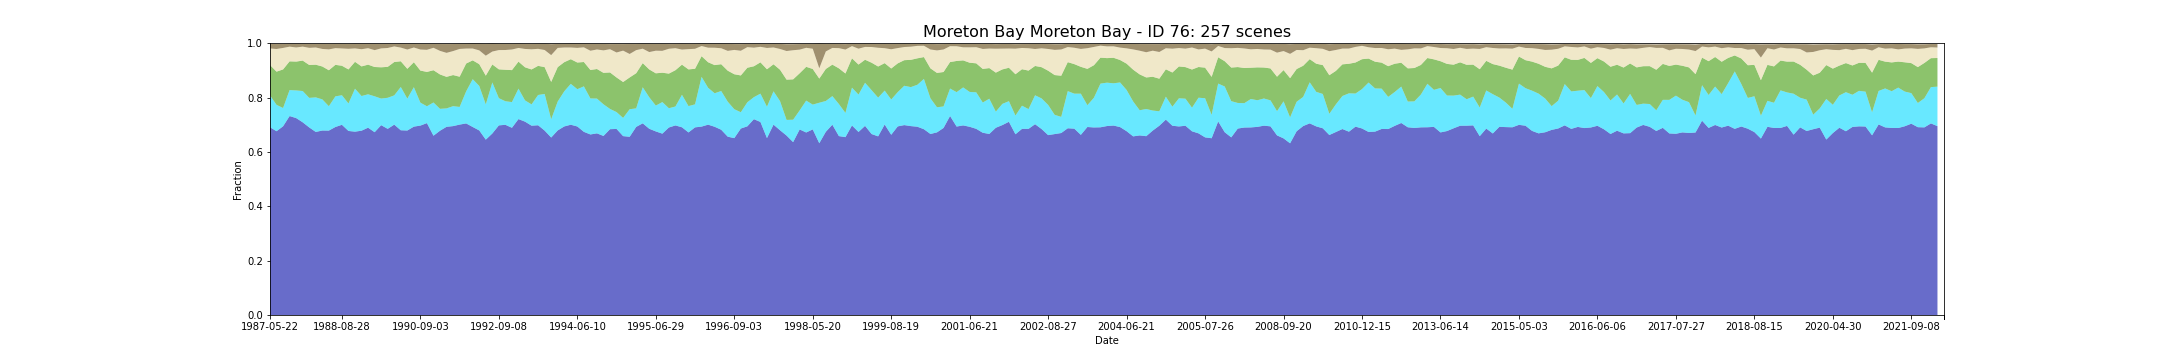

Source data for this figure (header and first rows):
feature_id, water, wet, bs, pv, npv, pc_missing, date, s3_csv_path, display_time
76, 0.6908, 0.1174, 0.01704, 0.1116, 0.06082, 0.0, 1987-05-22T23:06:08Z, s3://dea-public-data-dev/projects/WIT/Ra…, 1987-05-22
76, 0.6761, 0.09713, 0.01846, 0.1221, 0.08342, 0.02585, 1987-09-11T23:08:53Z, s3://dea-public-data-dev/projects/WIT/Ra…, 1987-09-11
76, 0.6944, 0.06724, 0.01438, 0.1419, 0.07908, 0.0001993, 1987-12-16T23:10:41Z, s3://dea-public-data-dev/projects/WIT/Ra…, 1987-12-16
76, 0.732, 0.0958, 0.01058, 0.1055, 0.05394, 0.08889, 1988-01-01T23:10:34Z, s3://dea-public-data-dev/projects/WIT/Ra…, 1988-01-01
76, 0.7319, 0.09555, 0.01059, 0.1057, 0.05402, 0.08888, 1988-01-01T23:10:57Z, s3://dea-public-data-dev/projects/WIT/Ra…, 1988-01-01
76, 0.7245, 0.1017, 0.01327, 0.1061, 0.05202, 0.0005709, 1988-01-17T23:11:14Z, s3://dea-public-data-dev/projects/WIT/Ra…, 1988-01-17
76, 0.7089, 0.1151, 0.01025, 0.112, 0.05134, 0.002816, 1988-02-18T23:11:47Z, s3://dea-public-data-dev/projects/WIT/Ra…, 1988-02-18
76, 0.6901, 0.1088, 0.01429, 0.1211, 0.06311, 0.0005058, 1988-03-05T23:11:57Z, s3://dea-public-data-dev/projects/WIT/Ra…, 1988-03-05
76, 0.6735, 0.1272, 0.01305, 0.1202, 0.06336, 0.0, 1988-04-22T23:12:16Z, s3://dea-public-data-dev/projects/WIT/Ra…, 1988-04-22
76, 0.6787, 0.1146, 0.01835, 0.121, 0.0646, 0.04047, 1988-05-08T23:12:26Z, s3://dea-public-data-dev/projects/WIT/Ra…, 1988-05-08
76, 0.6784, 0.08976, 0.01978, 0.1323, 0.07677, 0.0001878, 1988-05-24T23:12:34Z, s3://dea-public-data-dev/projects/WIT/Ra…, 1988-05-24
76, 0.6917, 0.1127, 0.0157, 0.116, 0.06143, 0.0, 1988-06-09T23:12:39Z, s3://dea-public-data-dev/projects/WIT/Ra…, 1988-06-09
76, 0.6998, 0.1088, 0.0167, 0.1085, 0.06363, 2.299053173271393e-05, 1988-08-28T23:12:54Z, s3://dea-public-data-dev/projects/WIT/Ra…, 1988-08-28
76, 0.6771, 0.1011, 0.01764, 0.1252, 0.07593, 0.0005633, 1988-09-29T23:12:45Z, s3://dea-public-data-dev/projects/WIT/Ra…, 1988-09-29
76, 0.6745, 0.1582, 0.01701, 0.09887, 0.04928, 0.01242, 1989-05-27T23:10:28Z, s3://dea-public-data-dev/projects/WIT/Ra…, 1989-05-27
76, 0.6781, 0.1276, 0.01959, 0.1089, 0.06328, 0.0002912, 1989-06-12T23:10:05Z, s3://dea-public-data-dev/projects/WIT/Ra…, 1989-06-12
76, 0.6892, 0.1228, 0.01596, 0.1091, 0.06056, 0.0001188, 1989-07-14T23:09:29Z, s3://dea-public-data-dev/projects/WIT/Ra…, 1989-07-14
76, 0.6725, 0.1322, 0.02303, 0.1078, 0.06206, 0.03129, 1989-07-30T23:09:11Z, s3://dea-public-data-dev/projects/WIT/Ra…, 1989-07-30
76, 0.6984, 0.09791, 0.01629, 0.115, 0.06959, 9.196212693074468e-05, 1989-09-16T23:07:56Z, s3://dea-public-data-dev/projects/WIT/Ra…, 1989-09-16
76, 0.6849, 0.1143, 0.01511, 0.1137, 0.06946, 0.0001763, 1989-10-18T23:07:04Z, s3://dea-public-data-dev/projects/WIT/Ra…, 1989-10-18
76, 0.7004, 0.1077, 0.009355, 0.1226, 0.05738, 0.002322, 1990-03-11T23:02:46Z, s3://dea-public-data-dev/projects/WIT/Ra…, 1990-03-11
76, 0.6797, 0.1592, 0.01409, 0.09457, 0.05035, 0.004671, 1990-05-30T23:02:17Z, s3://dea-public-data-dev/projects/WIT/Ra…, 1990-05-30
76, 0.6787, 0.1174, 0.02075, 0.1096, 0.07094, 0.0005135, 1990-07-01T23:02:16Z, s3://dea-public-data-dev/projects/WIT/Ra…, 1990-07-01
76, 0.693, 0.1452, 0.01361, 0.09171, 0.05426, 0.0001571, 1990-08-02T23:02:07Z, s3://dea-public-data-dev/projects/WIT/Ra…, 1990-08-02
76, 0.6969, 0.08434, 0.02037, 0.118, 0.07747, 0.0009081, 1990-09-03T23:01:57Z, s3://dea-public-data-dev/projects/WIT/Ra…, 1990-09-03
76, 0.706, 0.06198, 0.02138, 0.1263, 0.08133, 0.04464, 1990-10-21T23:01:39Z, s3://dea-public-data-dev/projects/WIT/Ra…, 1990-10-21
76, 0.6596, 0.1223, 0.01429, 0.1187, 0.08248, 0.09881, 1990-12-08T23:01:24Z, s3://dea-public-data-dev/projects/WIT/Ra…, 1990-12-08
76, 0.678, 0.0805, 0.02523, 0.1265, 0.08674, 0.0005594, 1991-07-20T23:05:31Z, s3://dea-public-data-dev/projects/WIT/Ra…, 1991-07-20
76, 0.6924, 0.06772, 0.0324, 0.1161, 0.08828, 0.0002912, 1991-08-21T23:05:42Z, s3://dea-public-data-dev/projects/WIT/Ra…, 1991-08-21
76, 0.695, 0.07337, 0.02597, 0.1145, 0.08821, 0.000889, 1991-09-06T23:05:56Z, s3://dea-public-data-dev/projects/WIT/Ra…, 1991-09-06
76, 0.7006, 0.06495, 0.01853, 0.1112, 0.1022, 0.06162, 1991-10-08T23:06:10Z, s3://dea-public-data-dev/projects/WIT/Ra…, 1991-10-08
76, 0.7048, 0.1183, 0.01739, 0.1021, 0.0551, 0.0001073, 1992-04-17T23:06:04Z, s3://dea-public-data-dev/projects/WIT/Ra…, 1992-04-17
76, 0.6918, 0.1759, 0.01823, 0.06923, 0.04353, 0.002575, 1992-06-04T23:05:37Z, s3://dea-public-data-dev/projects/WIT/Ra…, 1992-06-04
76, 0.679, 0.1638, 0.02458, 0.0801, 0.05073, 0.0001609, 1992-06-20T23:05:24Z, s3://dea-public-data-dev/projects/WIT/Ra…, 1992-06-20
76, 0.6451, 0.1299, 0.04333, 0.1056, 0.07353, 0.0001763, 1992-07-06T23:05:13Z, s3://dea-public-data-dev/projects/WIT/Ra…, 1992-07-06
76, 0.6678, 0.1879, 0.02934, 0.06609, 0.04751, 0.05694, 1992-07-22T23:05:00Z, s3://dea-public-data-dev/projects/WIT/Ra…, 1992-07-22
76, 0.6977, 0.1001, 0.02283, 0.1061, 0.0709, 1.1495265866301452e-05, 1992-09-08T23:04:19Z, s3://dea-public-data-dev/projects/WIT/Ra…, 1992-09-08
76, 0.6997, 0.0867, 0.02231, 0.1158, 0.07272, 0.0, 1992-09-24T23:04:01Z, s3://dea-public-data-dev/projects/WIT/Ra…, 1992-09-24
76, 0.6888, 0.09461, 0.0203, 0.1176, 0.07592, 2.682228702144407e-05, 1992-11-27T23:03:11Z, s3://dea-public-data-dev/projects/WIT/Ra…, 1992-11-27
76, 0.7208, 0.112, 0.01523, 0.09939, 0.05029, 0.02329, 1993-03-19T23:04:17Z, s3://dea-public-data-dev/projects/WIT/Ra…, 1993-03-19
76, 0.7113, 0.07828, 0.0183, 0.1217, 0.06752, 8.429861635317337e-05, 1993-04-04T23:04:21Z, s3://dea-public-data-dev/projects/WIT/Ra…, 1993-04-04
76, 0.6965, 0.07838, 0.01936, 0.1285, 0.07425, 0.0003525, 1993-04-20T23:04:30Z, s3://dea-public-data-dev/projects/WIT/Ra…, 1993-04-20
76, 0.6981, 0.1114, 0.01834, 0.1072, 0.06258, 0.000479, 1993-05-22T23:04:37Z, s3://dea-public-data-dev/projects/WIT/Ra…, 1993-05-22
76, 0.6785, 0.1348, 0.02293, 0.09863, 0.06302, 0.002889, 1993-06-23T23:04:35Z, s3://dea-public-data-dev/projects/WIT/Ra…, 1993-06-23
76, 0.6529, 0.06724, 0.04039, 0.1374, 0.09855, 0.005479, 1993-08-10T23:04:30Z, s3://dea-public-data-dev/projects/WIT/Ra…, 1993-08-10
76, 0.6791, 0.1065, 0.01452, 0.1264, 0.07074, 0.001782, 1994-01-01T23:03:43Z, s3://dea-public-data-dev/projects/WIT/Ra…, 1994-01-01
76, 0.6937, 0.1293, 0.01342, 0.1071, 0.054, 0.005039, 1994-03-22T23:02:36Z, s3://dea-public-data-dev/projects/WIT/Ra…, 1994-03-22
76, 0.7001, 0.1504, 0.01392, 0.09062, 0.04305, 0.0001916, 1994-05-09T23:01:44Z, s3://dea-public-data-dev/projects/WIT/Ra…, 1994-05-09
76, 0.6936, 0.1372, 0.01494, 0.09809, 0.05392, 0.0004675, 1994-06-10T23:01:08Z, s3://dea-public-data-dev/projects/WIT/Ra…, 1994-06-10
76, 0.6738, 0.1675, 0.0131, 0.08952, 0.05398, 0.002341, 1994-07-12T23:00:19Z, s3://dea-public-data-dev/projects/WIT/Ra…, 1994-07-12
76, 0.6642, 0.1325, 0.02521, 0.1047, 0.07084, 0.0006935, 1994-07-28T22:59:52Z, s3://dea-public-data-dev/projects/WIT/Ra…, 1994-07-28
76, 0.6683, 0.128, 0.02046, 0.1088, 0.07187, 0.000318, 1994-08-13T22:59:28Z, s3://dea-public-data-dev/projects/WIT/Ra…, 1994-08-13
76, 0.6588, 0.1164, 0.02354, 0.1158, 0.08264, 0.0005288, 1994-08-29T22:59:05Z, s3://dea-public-data-dev/projects/WIT/Ra…, 1994-08-29
76, 0.6837, 0.07449, 0.01886, 0.1342, 0.08556, 0.0004062, 1994-09-14T22:58:41Z, s3://dea-public-data-dev/projects/WIT/Ra…, 1994-09-14
76, 0.6845, 0.06198, 0.03106, 0.1273, 0.09195, 0.001038, 1994-09-30T22:58:13Z, s3://dea-public-data-dev/projects/WIT/Ra…, 1994-09-30
76, 0.6581, 0.06699, 0.02413, 0.1321, 0.1154, 0.02717, 1995-02-05T22:53:51Z, s3://dea-public-data-dev/projects/WIT/Ra…, 1995-02-05
76, 0.6557, 0.1014, 0.03662, 0.1168, 0.08645, 0.08341, 1995-02-21T22:53:12Z, s3://dea-public-data-dev/projects/WIT/Ra…, 1995-02-21
76, 0.6921, 0.06815, 0.02247, 0.1293, 0.0849, 0.0001609, 1995-04-10T22:51:15Z, s3://dea-public-data-dev/projects/WIT/Ra…, 1995-04-10
76, 0.7052, 0.1327, 0.01815, 0.08877, 0.05316, 0.05952, 1995-04-26T22:50:34Z, s3://dea-public-data-dev/projects/WIT/Ra…, 1995-04-26
76, 0.6852, 0.1159, 0.03023, 0.1023, 0.064, 0.06411, 1995-05-28T22:49:06Z, s3://dea-public-data-dev/projects/WIT/Ra…, 1995-05-28
... 197 more rows
